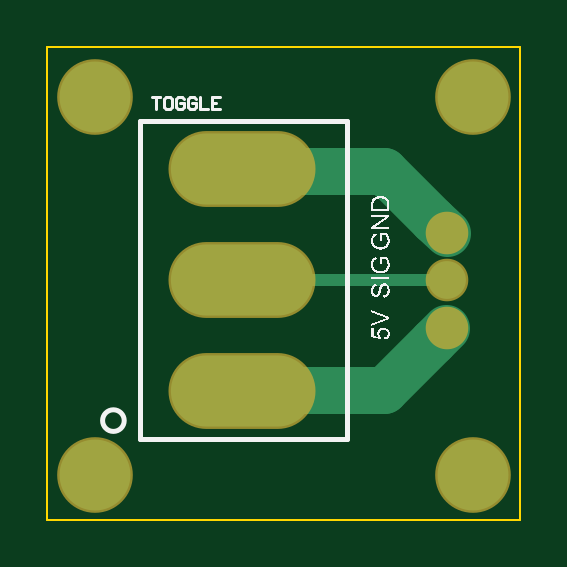
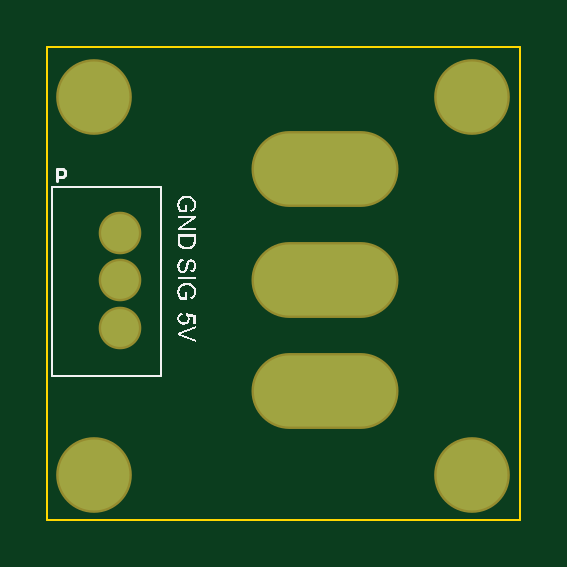
Circuit board: 9 layer files. Board 20.0 x 20.0 mm.
- bottom_copper: Toggle.GBL (438 bytes)
- bottom_silk: Toggle.GBO (19828 bytes)
- paste: Toggle.GBP (147 bytes)
- bottom_mask: Toggle.GBS (410 bytes)
- outline: Toggle.GKO (248 bytes)
- top_copper: Toggle.GTL (857 bytes)
- top_silk: Toggle.GTO (20367 bytes)
- paste: Toggle.GTP (151 bytes)
- top_mask: Toggle.GTS (409 bytes)

=== bottom_copper: Toggle.GBL ===
G04*
G04 #@! TF.GenerationSoftware,Altium Limited,Altium Designer,19.1.3 (30)*
G04*
G04 Layer_Physical_Order=2*
G04 Layer_Color=16711680*
%FSLAX25Y25*%
%MOIN*%
G70*
G01*
G75*
%ADD17C,0.06299*%
%ADD18O,0.23700X0.11850*%
%ADD19C,0.11811*%
D17*
X66658Y32500D02*
D03*
X66579Y40374D02*
D03*
Y48248D02*
D03*
D18*
X32500Y21996D02*
D03*
Y40500D02*
D03*
Y59004D02*
D03*
D19*
X7874Y70866D02*
D03*
X70866D02*
D03*
Y7874D02*
D03*
X7874D02*
D03*
M02*

=== bottom_silk: Toggle.GBO (19828 bytes, source omitted) ===
=== paste: Toggle.GBP ===
G04*
G04 #@! TF.GenerationSoftware,Altium Limited,Altium Designer,19.1.3 (30)*
G04*
G04 Layer_Color=128*
%FSLAX25Y25*%
%MOIN*%
G70*
G01*
G75*
M02*

=== bottom_mask: Toggle.GBS ===
G04*
G04 #@! TF.GenerationSoftware,Altium Limited,Altium Designer,19.1.3 (30)*
G04*
G04 Layer_Color=16711935*
%FSLAX25Y25*%
%MOIN*%
G70*
G01*
G75*
%ADD12C,0.07099*%
%ADD13O,0.24500X0.12650*%
%ADD14C,0.12611*%
D12*
X66658Y32500D02*
D03*
X66579Y40374D02*
D03*
Y48248D02*
D03*
D13*
X32500Y21996D02*
D03*
Y40500D02*
D03*
Y59004D02*
D03*
D14*
X7874Y70866D02*
D03*
X70866D02*
D03*
Y7874D02*
D03*
X7874D02*
D03*
M02*

=== outline: Toggle.GKO ===
G04*
G04 #@! TF.GenerationSoftware,Altium Limited,Altium Designer,19.1.3 (30)*
G04*
G04 Layer_Color=16711935*
%FSLAX25Y25*%
%MOIN*%
G70*
G01*
G75*
%ADD20C,0.00394*%
D20*
X0Y500D02*
X78740D01*
Y79240D01*
X0D02*
X78740D01*
X0Y500D02*
Y79240D01*
M02*

=== top_copper: Toggle.GTL ===
G04*
G04 #@! TF.GenerationSoftware,Altium Limited,Altium Designer,19.1.3 (30)*
G04*
G04 Layer_Physical_Order=1*
G04 Layer_Color=255*
%FSLAX25Y25*%
%MOIN*%
G70*
G01*
G75*
%ADD15C,0.01968*%
%ADD16C,0.07874*%
%ADD17C,0.06299*%
%ADD18O,0.23700X0.11850*%
%ADD19C,0.11811*%
D15*
X66516Y40437D02*
X66579Y40374D01*
X62090Y40437D02*
X66516D01*
X32563D02*
X62090D01*
X32500Y40500D02*
X32563Y40437D01*
D16*
X64335Y30335D02*
X66500Y32500D01*
X64335Y50492D02*
X66579Y48248D01*
X56161Y22161D02*
X64335Y30335D01*
X32665Y22161D02*
X56161D01*
X32500Y21996D02*
X32665Y22161D01*
X56161Y58666D02*
X64335Y50492D01*
X32838Y58666D02*
X56161D01*
X32500Y59004D02*
X32838Y58666D01*
D17*
X66658Y32500D02*
D03*
X66579Y40374D02*
D03*
Y48248D02*
D03*
D18*
X32500Y21996D02*
D03*
Y40500D02*
D03*
Y59004D02*
D03*
D19*
X7874Y70866D02*
D03*
X70866D02*
D03*
Y7874D02*
D03*
X7874D02*
D03*
M02*

=== top_silk: Toggle.GTO (20367 bytes, source omitted) ===
=== paste: Toggle.GTP ===
G04*
G04 #@! TF.GenerationSoftware,Altium Limited,Altium Designer,19.1.3 (30)*
G04*
G04 Layer_Color=8421504*
%FSLAX25Y25*%
%MOIN*%
G70*
G01*
G75*
M02*

=== top_mask: Toggle.GTS ===
G04*
G04 #@! TF.GenerationSoftware,Altium Limited,Altium Designer,19.1.3 (30)*
G04*
G04 Layer_Color=8388736*
%FSLAX25Y25*%
%MOIN*%
G70*
G01*
G75*
%ADD12C,0.07099*%
%ADD13O,0.24500X0.12650*%
%ADD14C,0.12611*%
D12*
X66658Y32500D02*
D03*
X66579Y40374D02*
D03*
Y48248D02*
D03*
D13*
X32500Y21996D02*
D03*
Y40500D02*
D03*
Y59004D02*
D03*
D14*
X7874Y70866D02*
D03*
X70866D02*
D03*
Y7874D02*
D03*
X7874D02*
D03*
M02*

